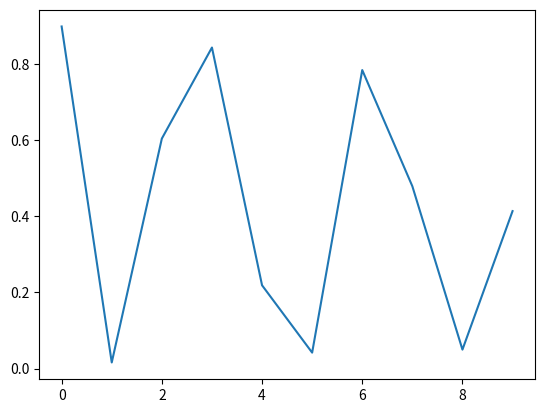

Write the Python code that produced this figure.
#!/usr/bin/env python3
# -*- coding: utf-8 -*-
"""
Created on Wed Nov  1 21:51:25 2023

[redacted]
Description: sample
"""
import numpy as np
import matplotlib.pyplot as plt
from numpy.random import random
#%%
for i in range(10):
    print(i, random())
plt.figure()
plt.plot(range(10), random(10))

